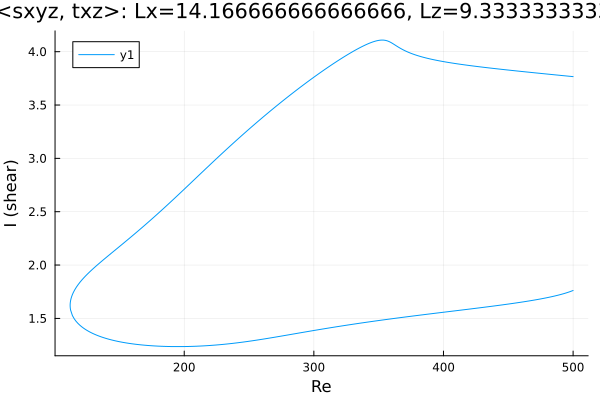

The data file committed next to this chart (first rows):
Re, shear
500.0, 3.766
499.7, 3.766
498.3, 3.768
496.9, 3.77
495.5, 3.772
494, 3.773
492.6, 3.775
491.2, 3.777
489.8, 3.778
488.4, 3.78
487, 3.782
485.6, 3.783
484.1, 3.785
482.7, 3.787
481.3, 3.789
479.9, 3.79
478.5, 3.792
477.1, 3.794
475.7, 3.795
474.2, 3.797
472.8, 3.799
471.4, 3.801
470, 3.802
468.6, 3.804
467.2, 3.806
465.8, 3.808
464.3, 3.809
462.9, 3.811
461.5, 3.813
460.1, 3.815
458.7, 3.817
457.3, 3.818
455.9, 3.82
454.4, 3.822
453, 3.824
451.6, 3.826
450.2, 3.827
448.8, 3.829
447.4, 3.831
446, 3.833
444.5, 3.835
443.1, 3.837
441.7, 3.839
440.3, 3.841
438.9, 3.843
437.5, 3.844
436.1, 3.846
434.6, 3.848
433.2, 3.85
431.8, 3.852
430.4, 3.855
429, 3.857
427.6, 3.859
426.2, 3.861
424.7, 3.863
423.3, 3.865
421.9, 3.867
420.5, 3.869
419.1, 3.872
417.7, 3.874
... 552 more rows
